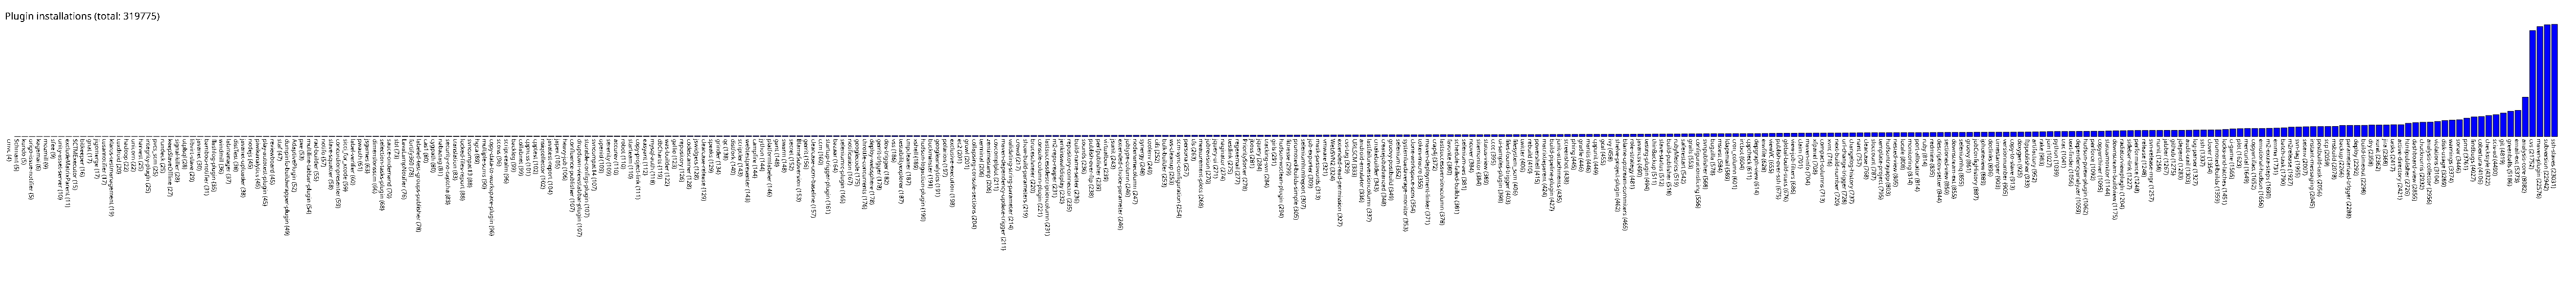

Values plotted in this chart, from the file beside it:
cmvc, 4
Schmant, 5
kundo, 5
origo-issue-notifier, 5
kagemai, 6
mozmill, 9
sfee, 9
unity-asset-server, 10
excludeMatrixParent, 11
SCTMExecutor, 15
bitkeeper, 16
gnat, 17
jigomerge, 17
tusarnotifier, 17
klaros-testmanagement, 19
tuxdroid, 20
hadoop, 22
unicorn, 22
harvest, 25
integrity-plugin, 25
pvcs_scm, 25
rundeck, 25
keepSlaveOffline, 27
signal-killer, 28
utplsql, 28
libvirt-slave, 29
javanet, 30
bamboo-notifier, 31
flashlog-plugin, 35
windmill, 36
labmanager, 37
distTest, 38
javanet-uploader, 38
nodejs, 45
piwikanalytics, 45
play-autotest-plugin, 45
reviewboard, 45
staf, 47
dumpinfo-buildwrapper-plugin, 49
AdaptivePlugin, 52
pxe, 53
multiline-tabbar-plugin, 54
rad-builder, 55
notifo, 57
slave-squatter, 58
concordionpresenter, 59
sicci_for_xcode, 59
label-verifier, 60
pwauth, 61
jsgames, 63
dimensionsscm, 66
selection-tasks-plugin, 68
sauce-ondemand, 70
sbt, 73
LavaLampNotifier, 76
fortify360, 78
labeled-test-groups-publisher, 78
cas1, 80
cygpath, 80
nabaztag, 81
security-no-captcha, 83
... 288 more rows
